4-way image classification set "Project_dataset_updated_split_OT" from GitHub (FootOfTheFoot/garlic-grape-classifier); label vocabulary: garlic bulb, garlic clove, green grape, other grape.

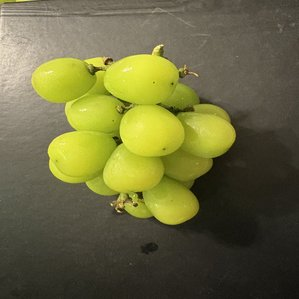
Label: green grape

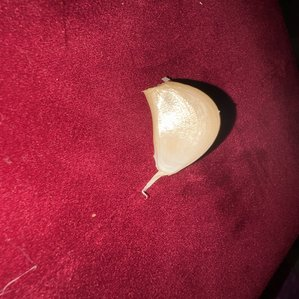
Label: garlic clove

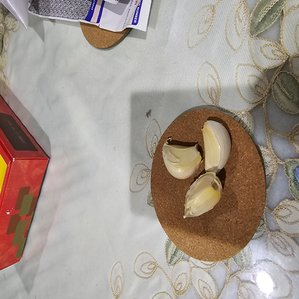
Label: garlic clove

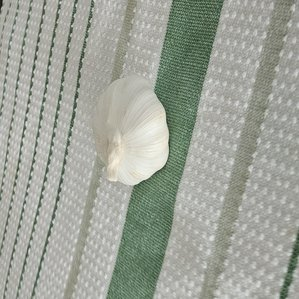
Label: garlic bulb

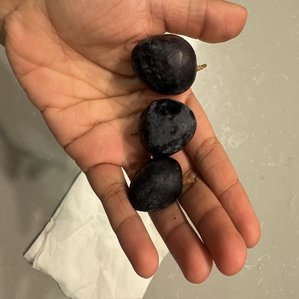
Label: other grape

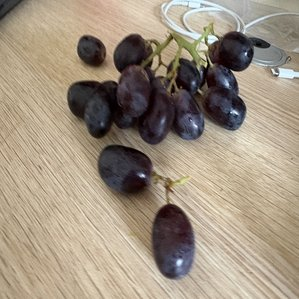
Label: other grape
